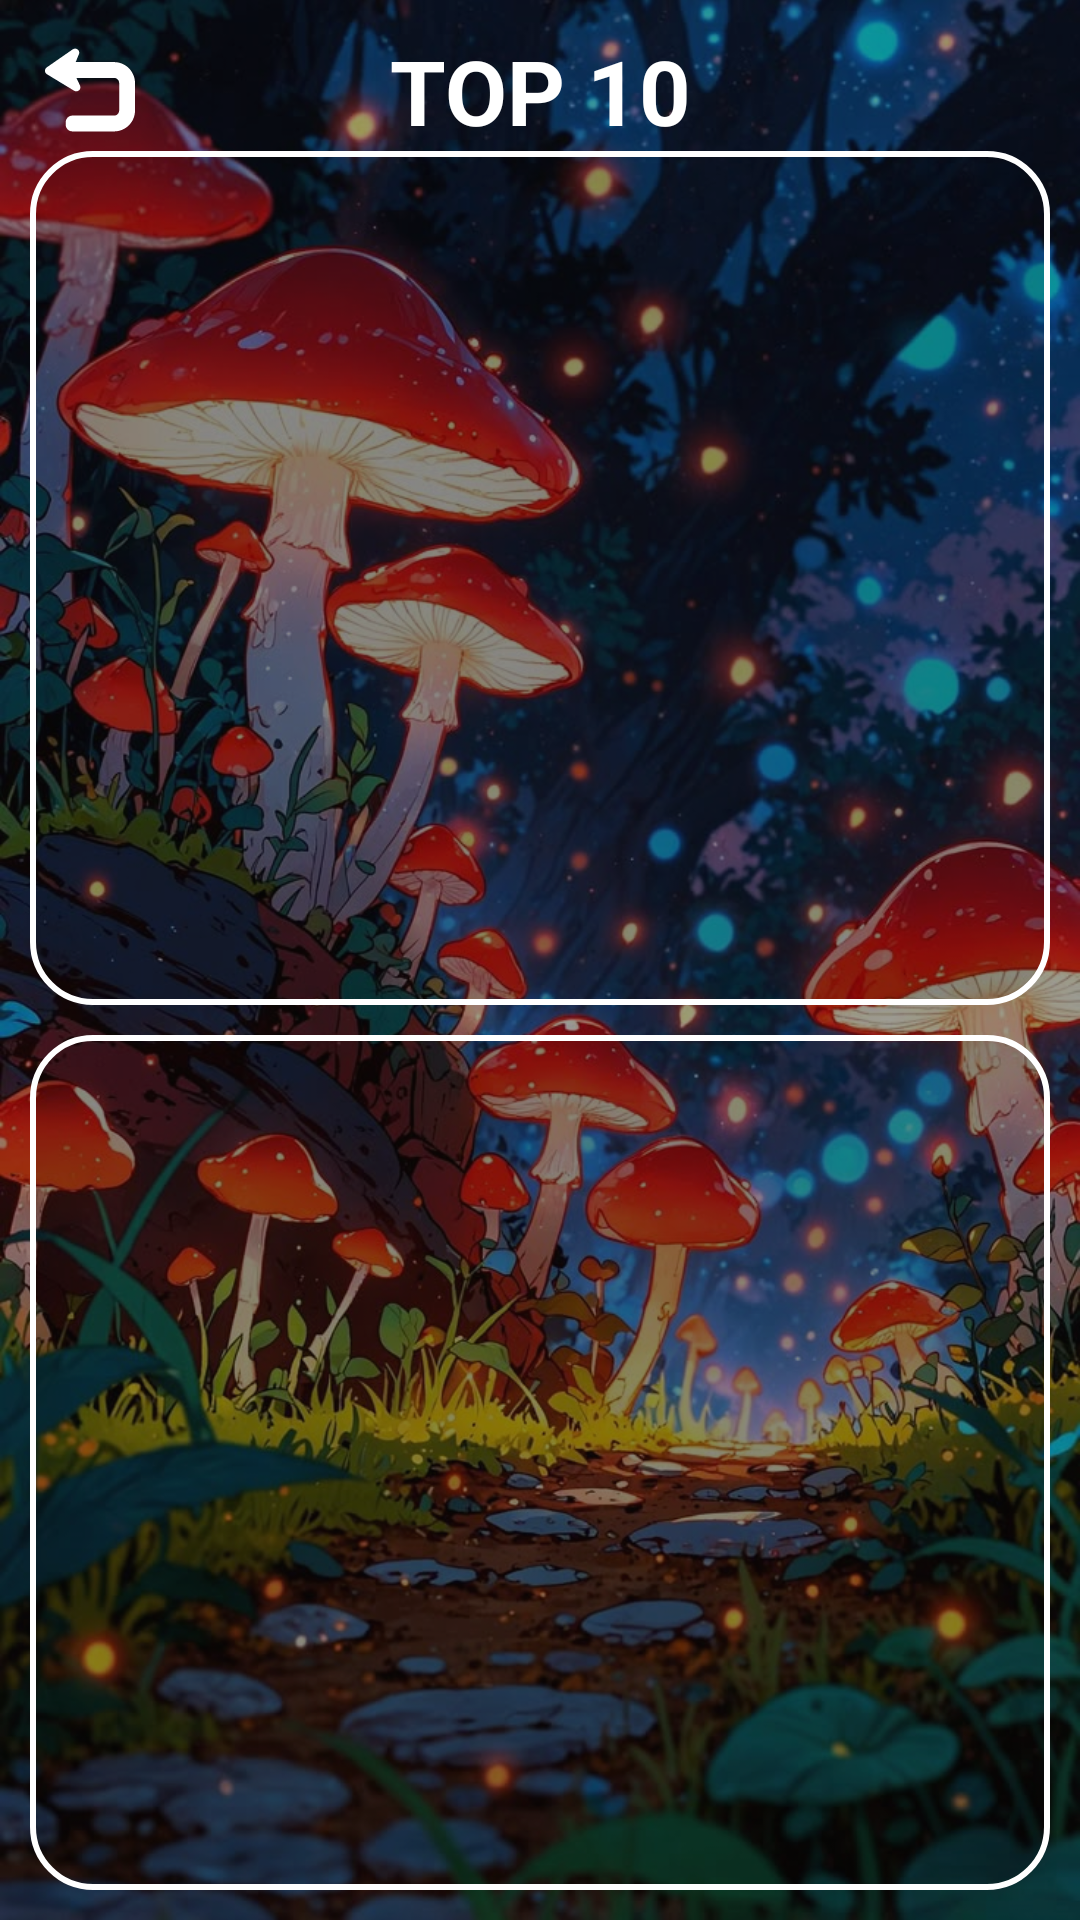

Write the Android layout XML for this screen, with the resource values it uses.
<!-- AndroidManifest.xml: application theme Base.Theme.MushroomHuntGame -->
<!-- res/layout/activity_records.xml -->
<?xml version="1.0" encoding="utf-8"?>
<RelativeLayout xmlns:android="http://schemas.android.com/apk/res/android"
    android:layout_width="match_parent"
    android:layout_height="match_parent"
    xmlns:app="http://schemas.android.com/apk/res-auto">


    <ImageView
        android:layout_width="match_parent"
        android:layout_height="match_parent"
        android:scaleType="centerCrop"
        android:src="@drawable/mushroom_background" />

    <ImageView
        android:layout_width="match_parent"
        android:layout_height="match_parent"
        android:background="@color/dark_cast" />



    <androidx.appcompat.widget.LinearLayoutCompat
        android:layout_width="match_parent"
        android:layout_height="match_parent"
        android:orientation="vertical"
        android:padding="10dp">

        <com.google.android.material.textview.MaterialTextView
            android:id="@+id/lblInfo"
            android:layout_width="match_parent"
            android:layout_height="wrap_content"
            android:gravity="center"
            android:textSize="30sp"
            android:text="@string/top10"
            android:textColor="@color/white"
            android:textStyle="bold"
            />

        <FrameLayout
            android:id="@+id/layLst"

            android:layout_width="match_parent"
            android:layout_height="0dp"
            android:layout_weight="1"
            android:background="@drawable/toggle_background"/>
        <View
            android:layout_width="match_parent"
            android:layout_height="10dp"/>

        <FrameLayout
            android:id="@+id/layMap"
            android:layout_width="match_parent"
            android:layout_height="0dp"
            android:layout_weight="1"
            android:background="@drawable/toggle_background"/>

    </androidx.appcompat.widget.LinearLayoutCompat>

    <ImageButton
        android:id="@+id/returnBtn"
        android:layout_width="50dp"
        android:layout_height="50dp"
        android:scaleType="centerCrop"
        android:layout_margin="5dp"
        app:iconTint="@color/white"
        android:backgroundTint="#00FFFFFF"
        android:src="@drawable/return_button" />
</RelativeLayout>
<!-- resources referenced by this layout -->
<resources>
  <color name="dark_cast">#690F0E0E</color>
  <color name="white">#FFFFFFFF</color>
  <!-- drawable mushroom_background: jpeg bitmap (drawable, 199117 bytes) -->
  <!-- drawable return_button (drawable) -->
  <?xml version="1.0" encoding="utf-8"?>
  <vector xmlns:android="http://schemas.android.com/apk/res/android"
      android:width="489.394dp"
      android:height="489.394dp"
      android:viewportWidth="489.394"
      android:viewportHeight="489.394">
  
      <path
          android:fillColor="#fff"
          android:pathData="M375.789,92.867H166.864l17.507-42.795c3.724-9.132,1-19.574-6.691-25.744c-7.701-6.166-18.538-6.508-26.639-0.879 L9.574,121.71c-6.197,4.304-9.795,11.457-9.563,18.995c0.231,7.533,4.261,14.446,10.71,18.359l147.925,89.823 c8.417,5.108,19.18,4.093,26.481-2.499c7.312-6.591,9.427-17.312,5.219-26.202l-19.443-41.132h204.886 c15.119,0,27.418,12.536,27.418,27.654v149.852c0,15.118-12.299,27.19-27.418,27.19h-226.74c-20.226,0-36.623,16.396-36.623,36.622 v12.942c0,20.228,16.397,36.624,36.623,36.624h226.74c62.642,0,113.604-50.732,113.604-113.379V206.709 C489.395,144.062,438.431,92.867,375.789,92.867z" />
  </vector>
  <!-- drawable toggle_background (drawable) -->
  <?xml version="1.0" encoding="utf-8"?>
  <shape xmlns:android="http://schemas.android.com/apk/res/android">
      <solid android:color="#20000000" />
      <corners android:radius="20dp" />
      <stroke android:width="2dp"
  
          android:color="@color/white" />
  </shape>
  <string name="top10">TOP 10</string>
  <style name="Base.Theme.MushroomHuntGame" parent="Theme.MaterialComponents.DayNight.NoActionBar">
          <item name="android:windowFullscreen">true</item>
          <item name="android:windowContentOverlay">@null</item>
  
          <item name="android:windowLayoutInDisplayCutoutMode" ifTarget="p">shortEdges</item>
  
          <item name="colorPrimary">@color/dark_red</item>
          <item name="android:windowAnimationStyle">@style/AppTheme.WindowTransition</item>
  
      </style>
  <color name="dark_red">#7C2015</color>
  <style name="AppTheme.WindowTransition" parent="">
          <item name="android:windowEnterAnimation">@anim/zoom_in_fade</item>
          <item name="android:windowExitAnimation">@anim/stay_still</item>
      </style>
</resources>
